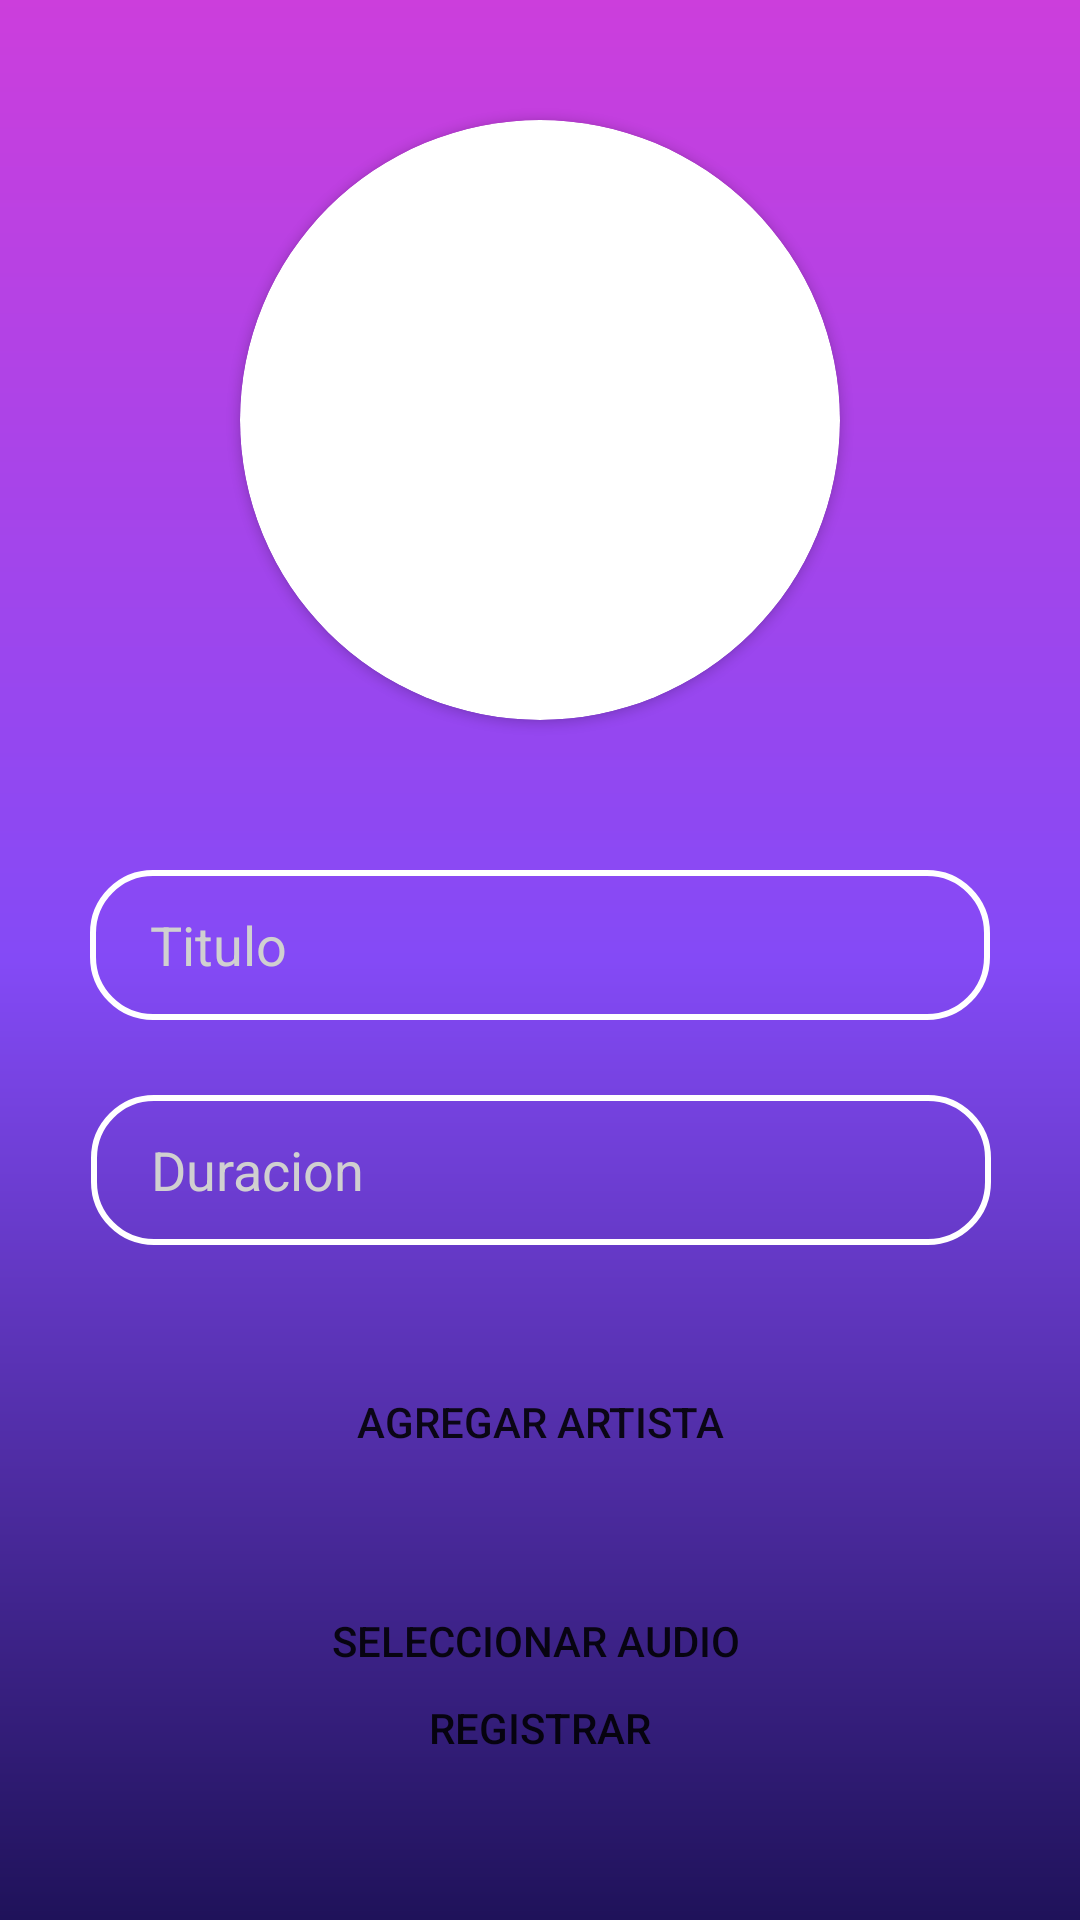

Write the Android layout XML for this screen, with the resource values it uses.
<!-- AndroidManifest.xml: application theme Theme.Bellakkitys -->
<!-- res/layout/activity_song_form.xml -->
<?xml version="1.0" encoding="utf-8"?>
<androidx.constraintlayout.widget.ConstraintLayout
    xmlns:android="http://schemas.android.com/apk/res/android"
    xmlns:app="http://schemas.android.com/apk/res-auto"
    xmlns:tools="http://schemas.android.com/tools"
    android:layout_width="match_parent"
    android:layout_height="match_parent"
    android:background="@drawable/bg_gradient"
    tools:context=".SongFormActivity">

    <androidx.cardview.widget.CardView
        android:id="@+id/songImageContainer"
        android:layout_width="200dp"
        android:layout_height="200dp"
        android:layout_gravity="center"
        android:layout_marginTop="40dp"
        app:cardCornerRadius="200dp"
        app:layout_constraintLeft_toLeftOf="parent"
        app:layout_constraintRight_toRightOf="parent"
        app:layout_constraintTop_toTopOf="parent"
        >

        <ImageView
            android:id="@+id/songImage"
            android:layout_width="match_parent"
            android:layout_height="match_parent"
            android:adjustViewBounds="true"
            android:scaleType="centerCrop"
            android:src="@drawable/yo" />
    </androidx.cardview.widget.CardView>

    <EditText
        android:id="@+id/titleTxt"
        android:layout_width="300dp"
        android:layout_height="50dp"
        android:layout_marginTop="50dp"
        android:background="@drawable/rounded_input"
        android:ems="10"
        android:hint="Titulo"
        android:inputType="text"
        android:textColor="#e7e7e7"
        android:textColorHint="#d0d0d0"
        app:layout_constraintEnd_toEndOf="parent"
        app:layout_constraintStart_toStartOf="parent"
        app:layout_constraintTop_toBottomOf="@id/songImageContainer" />

    <EditText
        android:id="@+id/durationTxt"
        android:layout_width="300dp"
        android:layout_height="50dp"
        android:layout_marginTop="25dp"
        android:background="@drawable/rounded_input"
        android:ems="10"
        android:hint="Duracion"
        android:inputType="text"
        android:textColor="#e7e7e7"
        android:textColorHint="#d0d0d0"
        app:layout_constraintEnd_toEndOf="parent"
        app:layout_constraintHorizontal_bias="0.504"
        app:layout_constraintStart_toStartOf="parent"
        app:layout_constraintTop_toBottomOf="@+id/titleTxt" />


    <LinearLayout
        android:id="@+id/spinnerContainer"
        android:layout_width="match_parent"
        android:layout_height="wrap_content"
        android:orientation="vertical"
        app:layout_constraintTop_toBottomOf="@+id/durationTxt"
        android:layout_marginTop="25dp"
        android:layout_marginStart="75dp"
        android:layout_marginEnd="75dp"
        android:gravity="center_horizontal"
        />



    <Button
        android:id="@+id/addArtistBtn"
        android:layout_width="wrap_content"
        android:layout_height="wrap_content"
        android:layout_marginTop="10dp"
        android:background="@drawable/rounded_button"
        android:text="Agregar Artista"
        app:layout_constraintEnd_toEndOf="parent"
        app:layout_constraintStart_toStartOf="parent"
        app:layout_constraintTop_toBottomOf="@+id/spinnerContainer" />

    <Button
        android:id="@+id/pickAudioBtn"
        android:layout_width="wrap_content"
        android:layout_height="wrap_content"
        android:layout_marginTop="25dp"
        android:background="@drawable/rounded_button"
        android:text="Seleccionar Audio"
        app:layout_constraintEnd_toEndOf="parent"
        app:layout_constraintHorizontal_bias="0.495"
        app:layout_constraintStart_toStartOf="parent"
        app:layout_constraintTop_toBottomOf="@+id/addArtistBtn" />

    <TextView
        android:id="@+id/audioLabel"
        android:layout_width="wrap_content"
        android:layout_height="wrap_content"
        app:layout_constraintTop_toBottomOf="@id/pickAudioBtn"
        app:layout_constraintLeft_toLeftOf="parent"
        app:layout_constraintRight_toRightOf="parent"
        android:layout_marginTop="10dp"
        android:textColor="@color/white"
        />

    <Button
        android:id="@+id/registerSongBtn"
        android:layout_width="wrap_content"
        android:layout_height="wrap_content"
        android:background="@drawable/rounded_button"
        android:text="Registrar"
        app:layout_constraintBottom_toBottomOf="parent"
        app:layout_constraintLeft_toLeftOf="parent"
        app:layout_constraintRight_toRightOf="parent"
        android:layout_marginBottom="40dp"/>
</androidx.constraintlayout.widget.ConstraintLayout>
<!-- resources referenced by this layout -->
<resources>
  <color name="white">#FFFFFFFF</color>
  <!-- drawable bg_gradient (drawable) -->
  <?xml version="1.0" encoding="utf-8"?>
  <shape xmlns:android="http://schemas.android.com/apk/res/android"
      android:shape="rectangle">
      <gradient
          android:startColor="#1f125a"
          android:centerColor="#844af6"
          android:endColor="#cc3edc"
          android:angle="90"
          />
  </shape>
  <!-- drawable rounded_button (drawable) -->
  <?xml version="1.0" encoding="utf-8"?>
  <shape xmlns:android="http://schemas.android.com/apk/res/android">
      <corners  android:radius="25dp"/>
  
  </shape>
  <!-- drawable rounded_input (drawable) -->
  <shape xmlns:android="http://schemas.android.com/apk/res/android"
      android:shape="rectangle">
      <solid android:color="@android:color/transparent" />
      <stroke
          android:width="2dp"
          android:color="#FFFFFF"
      />
      <corners android:radius="20dp" />
  
      <padding
          android:left="20dp"
          android:top="10dp"
          android:right="20dp"
          android:bottom="10dp"
      />
  </shape>
  <style name="Theme.Bellakkitys" parent="Theme.MaterialComponents.DayNight.NoActionBar">
          
          <item name="colorPrimary">#cc3edc</item>
          <item name="colorPrimaryVariant">@color/purple_700</item>
          <item name="colorOnPrimary">@color/white</item>
          
          <item name="colorSecondary">@color/teal_200</item>
          <item name="colorSecondaryVariant">@color/teal_700</item>
          <item name="colorOnSecondary">@color/white</item>
          
          <item name="android:statusBarColor">#cc3edc</item>
          
      </style>
  <color name="purple_700">#FF3700B3</color>
  <color name="teal_200">#FF03DAC5</color>
  <color name="teal_700">#FF018786</color>
</resources>
